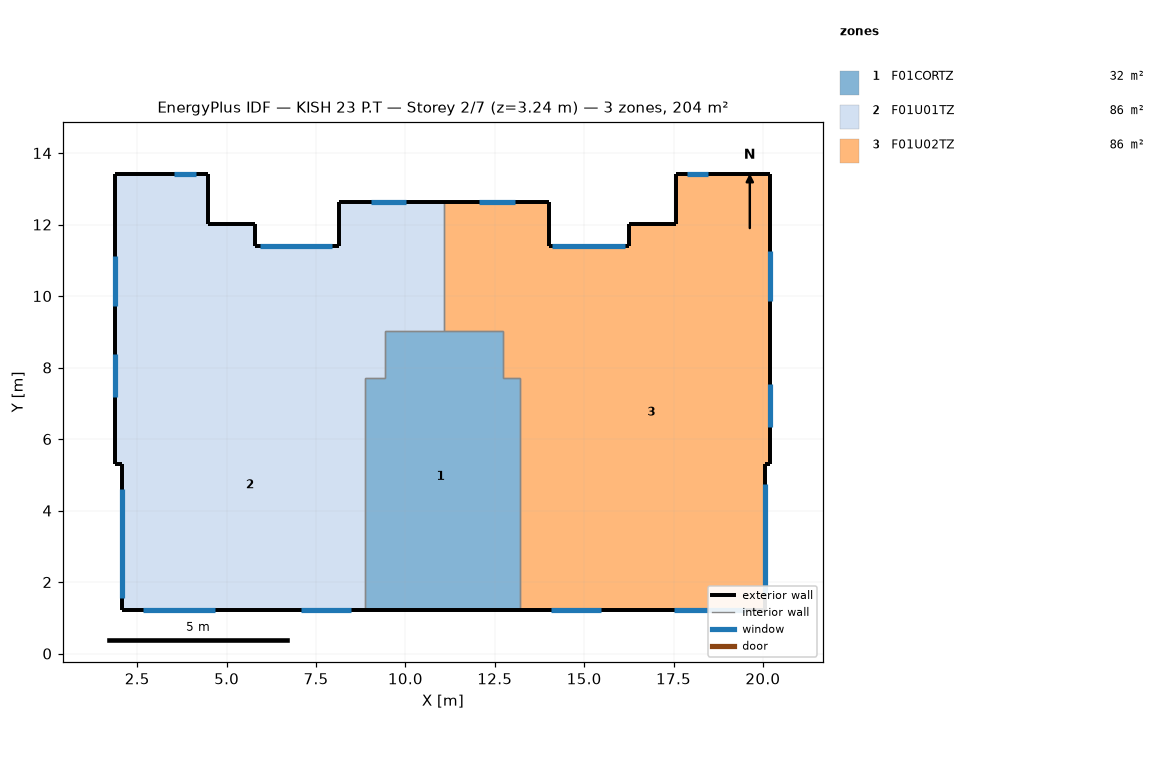
=== STOREY PLAN SPEC (per zone: floor XY polygon, exterior-wall plan segments, windows/doors) ===
zone 1: F01CORTZ  (32.3 m²)
  floor: (13.19, 7.72) (13.19, 4.31) (13.10, 4.31) (13.10, 6.28) (12.72, 6.28) (12.72, 7.72)
  floor: (12.72, 9.02) (12.72, 6.28) (13.10, 6.28) (13.10, 4.31) (13.19, 4.31) (13.19, 1.23) (8.87, 1.23) (8.87, 7.72) (9.43, 7.72) (9.43, 9.02)
  exterior wall: (8.87, 1.23) – (13.19, 1.23)  [4.3 m]
  interior walls: 8
zone 2: F01U01TZ  (85.7 m²)
  floor: (4.49, 13.40) (4.49, 12.01) (5.79, 12.01) (5.79, 11.41) (8.14, 11.41) (8.14, 7.61) (1.89, 7.61) (1.89, 13.40)
  floor: (4.98, 1.83) (4.98, 1.23) (2.09, 1.23) (2.09, 1.83)
  floor: (9.43, 9.02) (9.43, 7.72) (8.87, 7.72) (8.87, 1.23) (4.98, 1.23) (4.98, 1.83) (2.09, 1.83) (2.09, 5.31) (1.89, 5.31) (1.89, 7.61) (8.14, 7.61) (8.14, 9.02)
  floor: (11.08, 12.62) (11.08, 9.02) (8.14, 9.02) (8.14, 12.62)
  exterior wall: (1.89, 13.40) – (1.89, 5.31)  [8.1 m]
    window: (1.89, 11.11) – (1.89, 9.71)  [2.5 m²]
    window: (1.89, 8.37) – (1.89, 7.17)  [2.2 m²]
  exterior wall: (4.49, 12.01) – (4.49, 13.40)  [1.4 m]
  exterior wall: (8.14, 11.41) – (5.79, 11.41)  [2.4 m]
    window: (7.96, 11.41) – (5.93, 11.41)  [2.3 m²]
  exterior wall: (4.49, 13.40) – (1.89, 13.40)  [2.6 m]
    window: (4.14, 13.40) – (3.54, 13.40)  [0.7 m²]
  exterior wall: (2.09, 1.23) – (8.87, 1.23)  [6.8 m]
    window: (7.08, 1.23) – (8.48, 1.23)  [1.6 m²]
    window: (2.66, 1.23) – (4.66, 1.23)  [3.6 m²]
  exterior wall: (2.09, 5.31) – (2.09, 1.23)  [4.1 m]
    window: (2.09, 4.60) – (2.09, 1.55)  [6.7 m²]
  exterior wall: (1.89, 5.31) – (2.09, 5.31)  [0.2 m]
  exterior wall: (5.79, 12.01) – (4.49, 12.01)  [1.3 m]
  exterior wall: (5.79, 11.41) – (5.79, 12.01)  [0.6 m]
  exterior wall: (11.08, 12.62) – (8.14, 12.62)  [2.9 m]
    window: (10.03, 12.62) – (9.03, 12.62)  [1.0 m²]
  exterior wall: (8.14, 12.62) – (8.14, 11.41)  [1.2 m]
  interior walls: 5
zone 3: F01U02TZ  (86.1 m²)
  floor: (20.21, 13.41) (20.21, 5.29) (20.05, 5.29) (20.05, 1.23) (13.19, 1.23) (13.19, 7.72) (12.72, 7.72) (12.72, 9.02) (14.02, 9.02) (14.02, 11.41) (16.26, 11.41) (16.26, 12.01) (17.56, 12.01) (17.56, 13.41)
  floor: (14.02, 12.62) (14.02, 9.02) (11.08, 9.02) (11.08, 12.62)
  exterior wall: (20.05, 5.29) – (20.21, 5.29)  [0.2 m]
  exterior wall: (20.21, 13.41) – (17.56, 13.41)  [2.6 m]
    window: (18.47, 13.41) – (17.87, 13.41)  [0.7 m²]
  exterior wall: (16.26, 12.01) – (16.26, 11.41)  [0.6 m]
  exterior wall: (16.26, 11.41) – (14.02, 11.41)  [2.2 m]
    window: (16.14, 11.41) – (14.11, 11.41)  [2.3 m²]
  exterior wall: (20.21, 5.29) – (20.21, 13.41)  [8.1 m]
    window: (20.21, 9.85) – (20.21, 11.25)  [2.5 m²]
    window: (20.21, 6.34) – (20.21, 7.54)  [2.2 m²]
  exterior wall: (17.56, 12.01) – (16.26, 12.01)  [1.3 m]
  exterior wall: (13.19, 1.23) – (20.05, 1.23)  [6.9 m]
    window: (17.50, 1.23) – (19.50, 1.23)  [3.6 m²]
    window: (14.07, 1.23) – (15.47, 1.23)  [1.6 m²]
  exterior wall: (20.05, 1.23) – (20.05, 5.29)  [4.1 m]
    window: (20.05, 1.68) – (20.05, 4.73)  [6.7 m²]
  exterior wall: (17.56, 13.41) – (17.56, 12.01)  [1.4 m]
  exterior wall: (14.02, 12.62) – (11.08, 12.62)  [2.9 m]
    window: (13.05, 12.62) – (12.05, 12.62)  [1.0 m²]
  exterior wall: (14.02, 11.41) – (14.02, 12.62)  [1.2 m]
  interior walls: 5

=== DERIVED (storey summary) ===
Building: KISH 23 P.T
Storey: 2 of 7  (floor level z = 3.24 m)
Storey gross floor area: 204.1 m²
Zones on this storey: 3
  - F01CORTZ: floor 32.3 m²; exterior wall 4.3 m (13.6 m²); WWR 0.0%
  - F01U01TZ: floor 85.7 m²; exterior wall 31.5 m (99.3 m²); 8 window(s) 20.6 m²; WWR 20.8%
  - F01U02TZ: floor 86.1 m²; exterior wall 31.5 m (99.3 m²); 8 window(s) 20.6 m²; WWR 20.8%
Zone adjacency (shared interzone walls):
  - F01CORTZ ↔ F01U01TZ
  - F01CORTZ ↔ F01U02TZ
  - F01U01TZ ↔ F01U02TZ